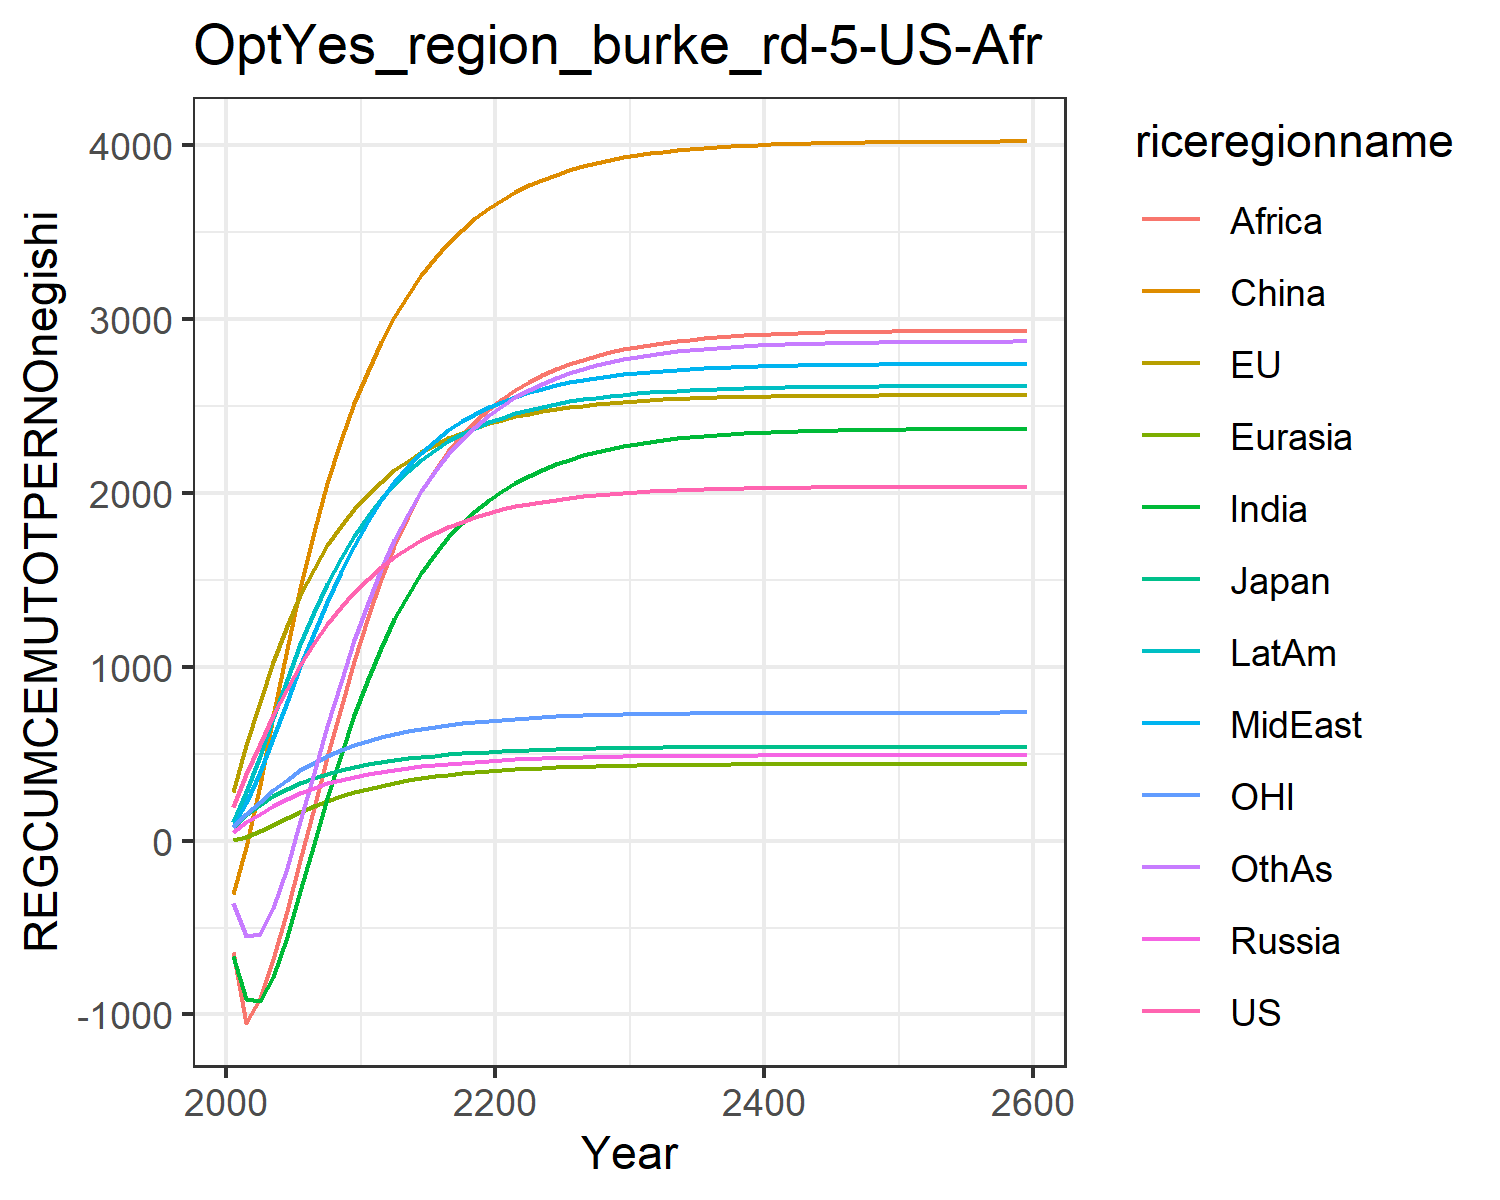

Data behind this chart, as committed beside it:
195.45671666055424, 280.9931836524255, 77.32472902210107, 51.06772961360126, 3.3168739912776575, -305.34424849483673, -661.2357546392601, 81.7633163404604, -640.2453237827167, 110.01100321856156, 76.69101247900018, -356.0000414227328
385.7, 547.6, 145.3, 104.8, 22.02, -38.84, -909.4, 218.1, -1047, 280.8, 151.9, -547.7
558.4, 798.6, 204.8, 155.5, 54.25, 323.1, -920.8, 393.1, -903.8, 487.6, 224.2, -534.7
721.5, 1028, 255.3, 200.8, 91.8, 715.6, -782.4, 590.7, -680.4, 708, 291.2, -387.2
873.3, 1232, 296.7, 240.5, 130.1, 1100, -555.6, 798.4, -406.9, 925.7, 351.3, -156.7
1011, 1411, 331.3, 274.7, 166.5, 1455, -290, 1002, -109.9, 1129, 403.8, 111.5
1135, 1566, 360.5, 304, 199.9, 1774, -17.33, 1195, 188.9, 1313, 448.9, 387.8
1245, 1698, 385.2, 328.9, 229.7, 2056, 247.1, 1376, 482.2, 1478, 487.5, 658
1343, 1812, 406, 350, 256, 2303, 495.1, 1543, 765.2, 1624, 520.4, 914.1
1431, 1909, 423.5, 367.7, 278.9, 2516, 722.5, 1698, 1036, 1753, 548.5, 1152
1507, 1993, 438.4, 382.9, 298.9, 2702, 927.8, 1836, 1284, 1866, 572.7, 1368
1575, 2066, 451.5, 396.4, 316.7, 2868, 1111, 1957, 1504, 1965, 593.9, 1561
1634, 2130, 463, 408.3, 332.5, 3014, 1273, 2062, 1696, 2051, 612.4, 1731
1686, 2187, 473.1, 418.8, 346.4, 3142, 1416, 2154, 1864, 2126, 628.6, 1880
1731, 2236, 481.8, 428.1, 358.6, 3255, 1541, 2233, 2009, 2191, 642.8, 2011
1771, 2278, 489.5, 436.2, 369.3, 3354, 1650, 2302, 2135, 2248, 655.1, 2125
1806, 2316, 496.1, 443.4, 378.7, 3440, 1744, 2361, 2243, 2297, 665.9, 2223
1836, 2348, 502, 449.6, 386.8, 3515, 1826, 2412, 2336, 2339, 675.3, 2309
1862, 2376, 507, 455.1, 393.9, 3581, 1897, 2456, 2416, 2376, 683.5, 2383
1885, 2401, 511.4, 459.9, 400.1, 3638, 1959, 2494, 2484, 2407, 690.6, 2446
1905, 2422, 515.3, 464.1, 405.5, 3688, 2012, 2526, 2543, 2434, 696.8, 2502
1923, 2441, 518.6, 467.8, 410.2, 3732, 2058, 2555, 2594, 2458, 702.2, 2550
1938, 2457, 521.5, 471, 414.3, 3770, 2099, 2580, 2638, 2479, 706.8, 2593
1951, 2471, 524.1, 473.7, 417.9, 3803, 2135, 2601, 2677, 2497, 710.9, 2630
1963, 2484, 526.3, 476.2, 421, 3833, 2166, 2620, 2711, 2513, 714.5, 2662
1973, 2494, 528.2, 478.3, 423.7, 3858, 2193, 2637, 2741, 2527, 717.6, 2690
1981, 2504, 529.8, 480.1, 426.1, 3880, 2216, 2651, 2767, 2539, 720.2, 2714
1989, 2512, 531.3, 481.7, 428.2, 3899, 2237, 2663, 2789, 2549, 722.6, 2736
1995, 2519, 532.6, 483.1, 430, 3916, 2255, 2674, 2809, 2558, 724.6, 2754
2001, 2525, 533.7, 484.3, 431.5, 3931, 2271, 2684, 2826, 2566, 726.4, 2770
2006, 2530, 534.6, 485.3, 432.9, 3943, 2284, 2692, 2841, 2573, 727.9, 2784
2010, 2535, 535.4, 486.2, 434, 3954, 2296, 2699, 2854, 2579, 729.2, 2796
2014, 2539, 536.1, 487, 435.1, 3964, 2306, 2705, 2865, 2584, 730.4, 2807
2017, 2542, 536.7, 487.7, 435.9, 3972, 2315, 2710, 2875, 2588, 731.4, 2816
2020, 2545, 537.3, 488.3, 436.7, 3979, 2322, 2715, 2883, 2592, 732.2, 2824
2022, 2548, 537.7, 488.8, 437.3, 3985, 2329, 2719, 2890, 2596, 732.9, 2830
2024, 2550, 538.1, 489.2, 437.9, 3990, 2335, 2722, 2896, 2598, 733.6, 2836
2026, 2552, 538.5, 489.6, 438.4, 3995, 2339, 2725, 2902, 2601, 734.1, 2841
2027, 2553, 538.8, 489.9, 438.8, 3999, 2344, 2727, 2906, 2603, 734.6, 2846
2029, 2555, 539, 490.2, 439.2, 4002, 2347, 2730, 2910, 2605, 735, 2850
2030, 2556, 539.2, 490.4, 439.5, 4005, 2351, 2732, 2914, 2606, 735.4, 2853
2031, 2557, 539.4, 490.6, 439.8, 4008, 2353, 2733, 2917, 2608, 735.7, 2856
2032, 2558, 539.6, 490.8, 440, 4010, 2356, 2735, 2920, 2609, 735.9, 2858
2032, 2559, 539.7, 491, 440.2, 4012, 2358, 2736, 2922, 2610, 736.1, 2860
2033, 2559, 539.9, 491.1, 440.4, 4014, 2359, 2737, 2924, 2611, 736.3, 2862
2033, 2560, 540, 491.2, 440.5, 4015, 2361, 2738, 2925, 2612, 736.5, 2864
2034, 2561, 540, 491.3, 440.7, 4016, 2362, 2739, 2927, 2612, 736.7, 2865
2034, 2561, 540.1, 491.4, 440.8, 4017, 2363, 2739, 2928, 2613, 736.8, 2866
2035, 2561, 540.2, 491.5, 440.9, 4018, 2364, 2740, 2929, 2613, 736.9, 2867
2035, 2562, 540.3, 491.5, 441, 4019, 2365, 2740, 2930, 2614, 737, 2868
2035, 2562, 540.3, 491.6, 441, 4020, 2366, 2741, 2931, 2614, 737.1, 2869
2035, 2562, 540.3, 491.6, 441.1, 4020, 2367, 2741, 2932, 2614, 737.1, 2869
2036, 2562, 540.4, 491.7, 441.2, 4021, 2367, 2742, 2932, 2615, 737.2, 2870
2036, 2563, 540.4, 491.7, 441.2, 4021, 2368, 2742, 2933, 2615, 737.2, 2870
2036, 2563, 540.4, 491.8, 441.2, 4022, 2368, 2742, 2933, 2615, 737.3, 2871
2036, 2563, 540.5, 491.8, 441.3, 4022, 2368, 2742, 2934, 2615, 737.3, 2871
2036, 2563, 540.5, 491.8, 441.3, 4022, 2369, 2742, 2934, 2615, 737.4, 2871
2036, 2563, 540.5, 491.8, 441.3, 4023, 2369, 2743, 2934, 2616, 737.4, 2872
2036, 2563, 540.5, 491.8, 441.4, 4023, 2369, 2743, 2935, 2616, 737.4, 2872
2037, 2564, 540.6, 491.9, 441.5, 4024, 2371, 2744, 2936, 2616, 737.6, 2873
